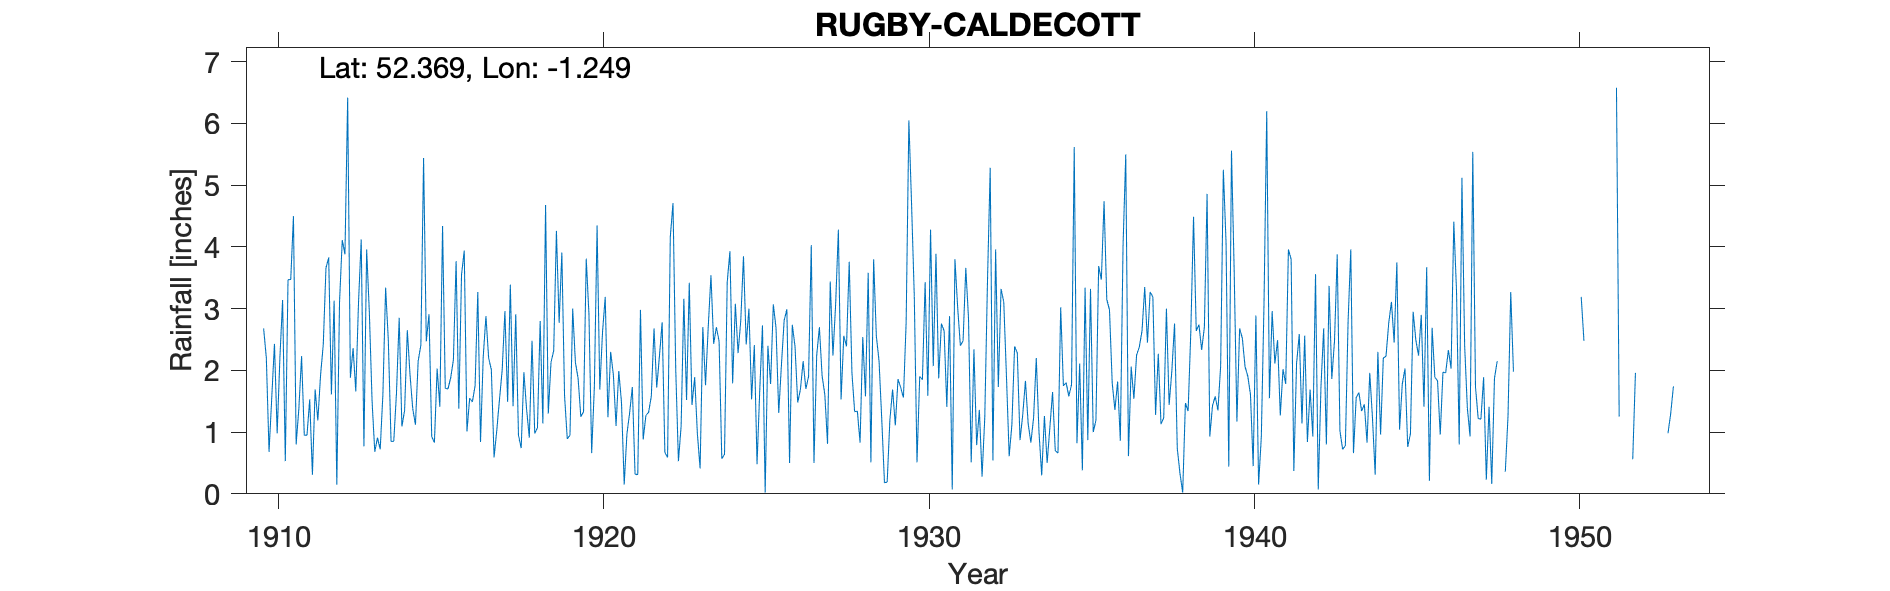

The data file committed next to this chart (first rows):
RUGBY CALDECOTT, , , , , , , , , , , , , , , , , , , , , , , 
Grid ref, SP512748, Long, -1.249, Lat, 52.37, Elevation, 390, ft, , , , , , , , , , , , , , , 
Station no, 2462, , , , , , , , , , , , , , , , , , , , , , 
, 1910, 1911, 1912, 1913, 1914, 1915, 1916, 1917, 1918, 1919, 1920, 1921, 1922, 1923, 1924, 1925, 1926, 1927, 1928, 1929, 1930, 1931, 1932
January, 2.68, 0.8, 3.83, 4.12, 0.85, 2.47, 1.38, 2.01, 1.97, 4.26, 2.91, 1.48, 2.68, 1.52, 2.47, 1.53, 2.81, 2.24, 3.76, 1.21, 3.2, 1.41, 1.36
February, 2.2, 1.38, 1.61, 0.77, 1.63, 2.91, 3.55, 0.59, 1.37, 2.77, 0.66, 0.15, 1.72, 3.42, 0.57, 2.41, 2.99, 2.7, 1.96, 0.18, 0.51, 2.88, 0.28
March, 0.68, 2.23, 3.13, 3.96, 2.85, 0.93, 3.94, 1.03, 0.91, 3.91, 1.74, 0.97, 2.23, 1.44, 0.64, 0.48, 0.5, 1.91, 1.33, 0.19, 1.9, 0.07, 1.24
April, 1.56, 0.95, 0.15, 2.94, 1.09, 0.83, 1.01, 1.53, 2.48, 1.59, 4.35, 1.31, 2.78, 1.89, 3.43, 1.68, 2.74, 1.61, 1.34, 1.2, 1.85, 3.8, 3.45
May, 2.43, 0.95, 3.11, 1.51, 1.35, 2.03, 1.55, 2.01, 0.98, 0.89, 1.69, 1.73, 0.67, 0.97, 3.93, 2.73, 2.39, 0.81, 0.83, 1.69, 3.43, 3.02, 5.28
June, 0.98, 1.53, 4.11, 0.68, 2.65, 1.41, 1.49, 2.96, 1.07, 0.95, 2.62, 0.32, 0.59, 0.41, 1.79, 0.02, 1.48, 3.44, 2.54, 1.11, 1.59, 2.4, 0.54
July, 2.2, 0.31, 3.88, 0.91, 1.93, 4.34, 1.75, 1.49, 2.8, 3, 3.19, 0.31, 4.16, 2.7, 3.08, 2.4, 1.69, 2.24, 1.58, 1.86, 4.28, 2.48, 3.96
August, 3.14, 1.69, 6.42, 0.72, 1.38, 1.71, 3.27, 3.39, 1.14, 2.13, 1.24, 2.98, 4.71, 1.76, 2.28, 1.78, 2.15, 3.08, 3.58, 1.72, 2.07, 3.66, 1.73
September, 0.53, 1.19, 1.88, 1.62, 1.12, 1.7, 0.84, 1.42, 4.68, 1.87, 2.3, 0.88, 2.03, 2.71, 2.81, 3.07, 1.7, 4.28, 0.51, 1.56, 3.89, 2.84, 3.32
October, 3.47, 1.92, 2.36, 3.34, 2.15, 1.88, 2.22, 2.91, 1.3, 1.25, 1.93, 1.27, 0.53, 3.54, 3.85, 2.69, 1.9, 1.53, 3.8, 2.78, 1.87, 0.51, 3.11
November, 3.47, 2.42, 1.66, 2.48, 2.41, 2.17, 2.88, 0.95, 2.13, 1.33, 1.1, 1.32, 1.1, 2.43, 2.42, 1.31, 4.03, 2.56, 2.56, 6.05, 2.76, 2.34, 1.9
December, 4.5, 3.66, 3.1, 0.85, 5.44, 3.77, 2.2, 0.74, 2.32, 3.81, 1.99, 1.58, 3.16, 2.7, 3, 2.09, 0.5, 2.39, 2.15, 4.69, 2.64, 0.79, 0.61
Total, 27.84, 19.03, 35.24, 23.9, 24.85, 26.15, 26.08, 21.03, 23.15, 27.76, 25.72, 14.3, 26.36, 25.49, 30.27, 22.19, 24.88, 28.79, 25.94, 24.24, 29.99, 26.2, 26.78
TYRain_1910-1919_15_pt1-page-197.csv, , , , , , , , , , , , , , , , , , , , , , , 
ERROR_TYRain_1920-1930_16_pt1-page-079.c…, , , , , , , , , , , , , , , , , , , , , , , 
TYRain_1931-1940_14_pt1-page-248.csv, , , , , , , , , , , , , , , , , , , , , , , 
TYRain_1941-1950_17_pt1-page-046.csv, , , , , , , , , , , , , , , , , , , , , , , 
TYRain_1951-1960_15_pt1-page-041.csv, , , , , , , , , , , , , , , , , , , , , , , 
